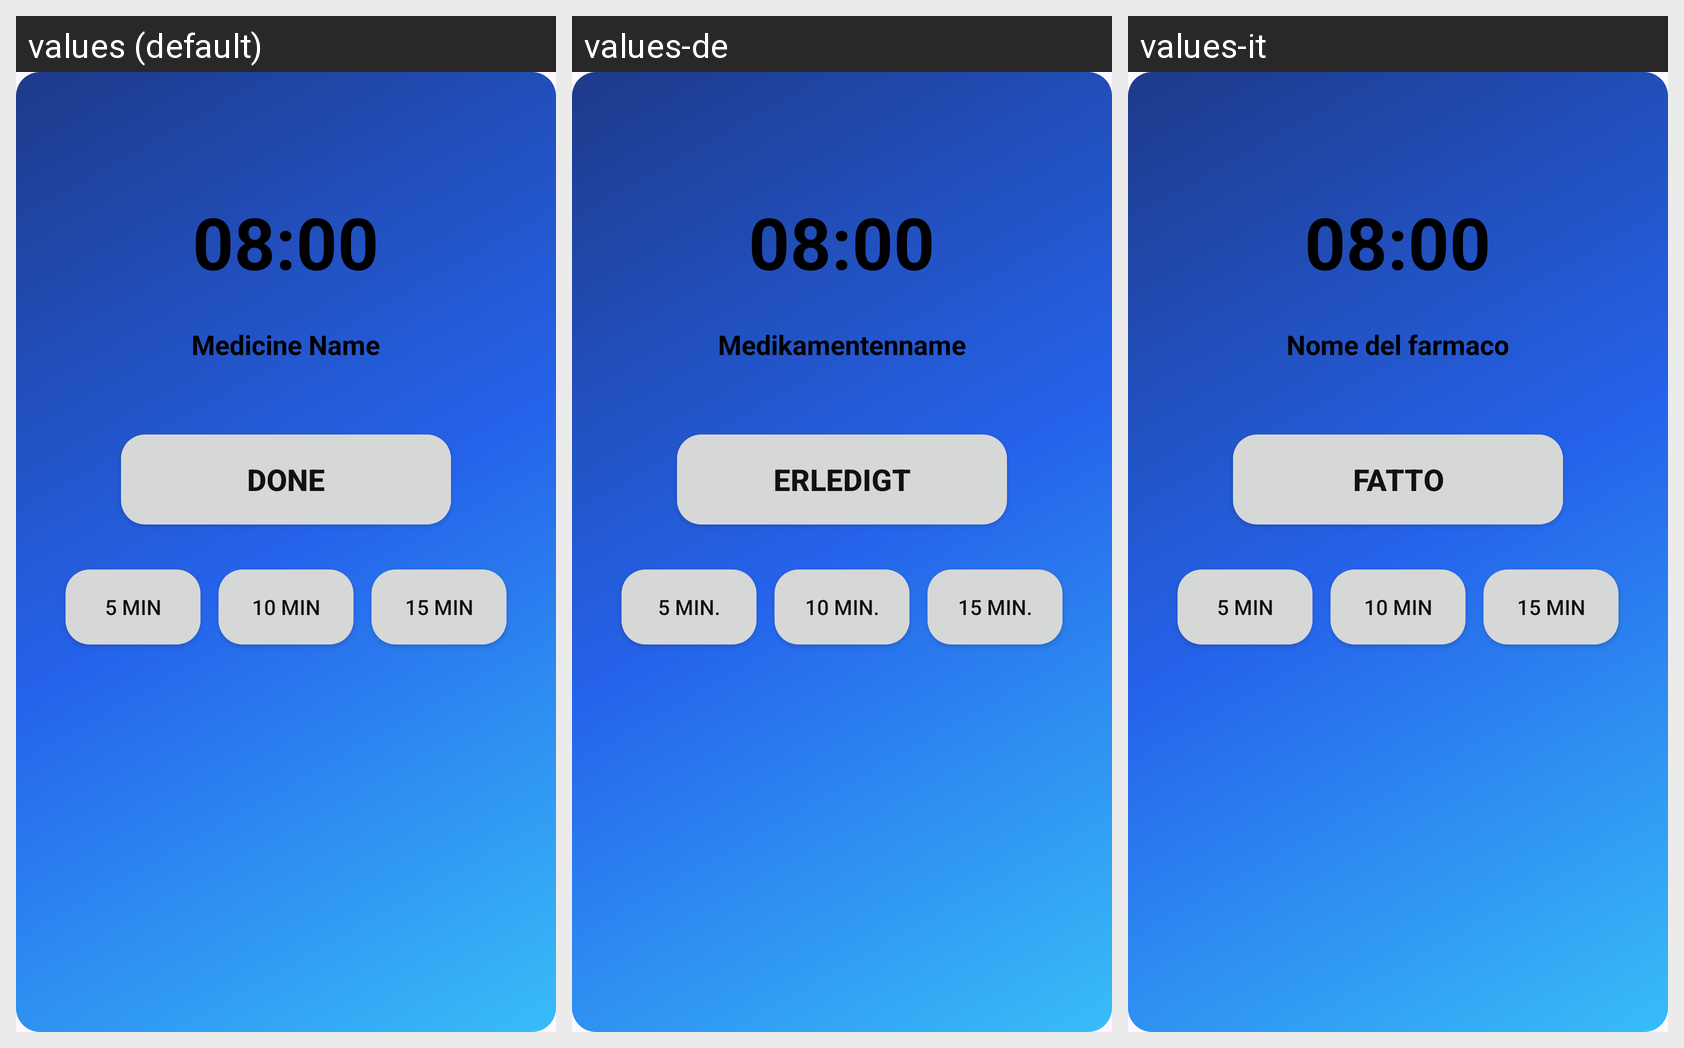

The Android screen above is rendered under several locales of the same app. Produce the string resources it draws, with the default and per-locale values.
Android screen res/layout/activity_alarm.xml rendered under 3 locales, left to right: values (default), values-de, values-it. Device: Nexus 5 (rendered at 1080×1920; each locale shown at half size, 540×960, under a caption strip naming it); theme Theme.AllIsOK.
Other locales in the repository, not shown: values-es, values-fr, values-pl, values-pt-rBR, values-ru, values-tr.
Strings drawn on this screen, with the default value and each locale's value (text and hints the layout hard-codes, and strings that could not be matched under every locale, appear in the picture but are not listed):

alarm_time_preview
  values: 08:00
  values-de: 08:00
  values-it: 08:00

alarm_care_name_preview
  values: Medicine Name
  values-de: Medikamentenname
  values-it: Nome del farmaco

alarm_taken
  values: DONE
  values-de: ERLEDIGT
  values-it: FATTO

alarm_snooze_5
  values: 5 min
  values-de: 5 Min.
  values-it: 5 min

alarm_snooze_10
  values: 10 min
  values-de: 10 Min.
  values-it: 10 min

alarm_snooze_15
  values: 15 min
  values-de: 15 Min.
  values-it: 15 min
